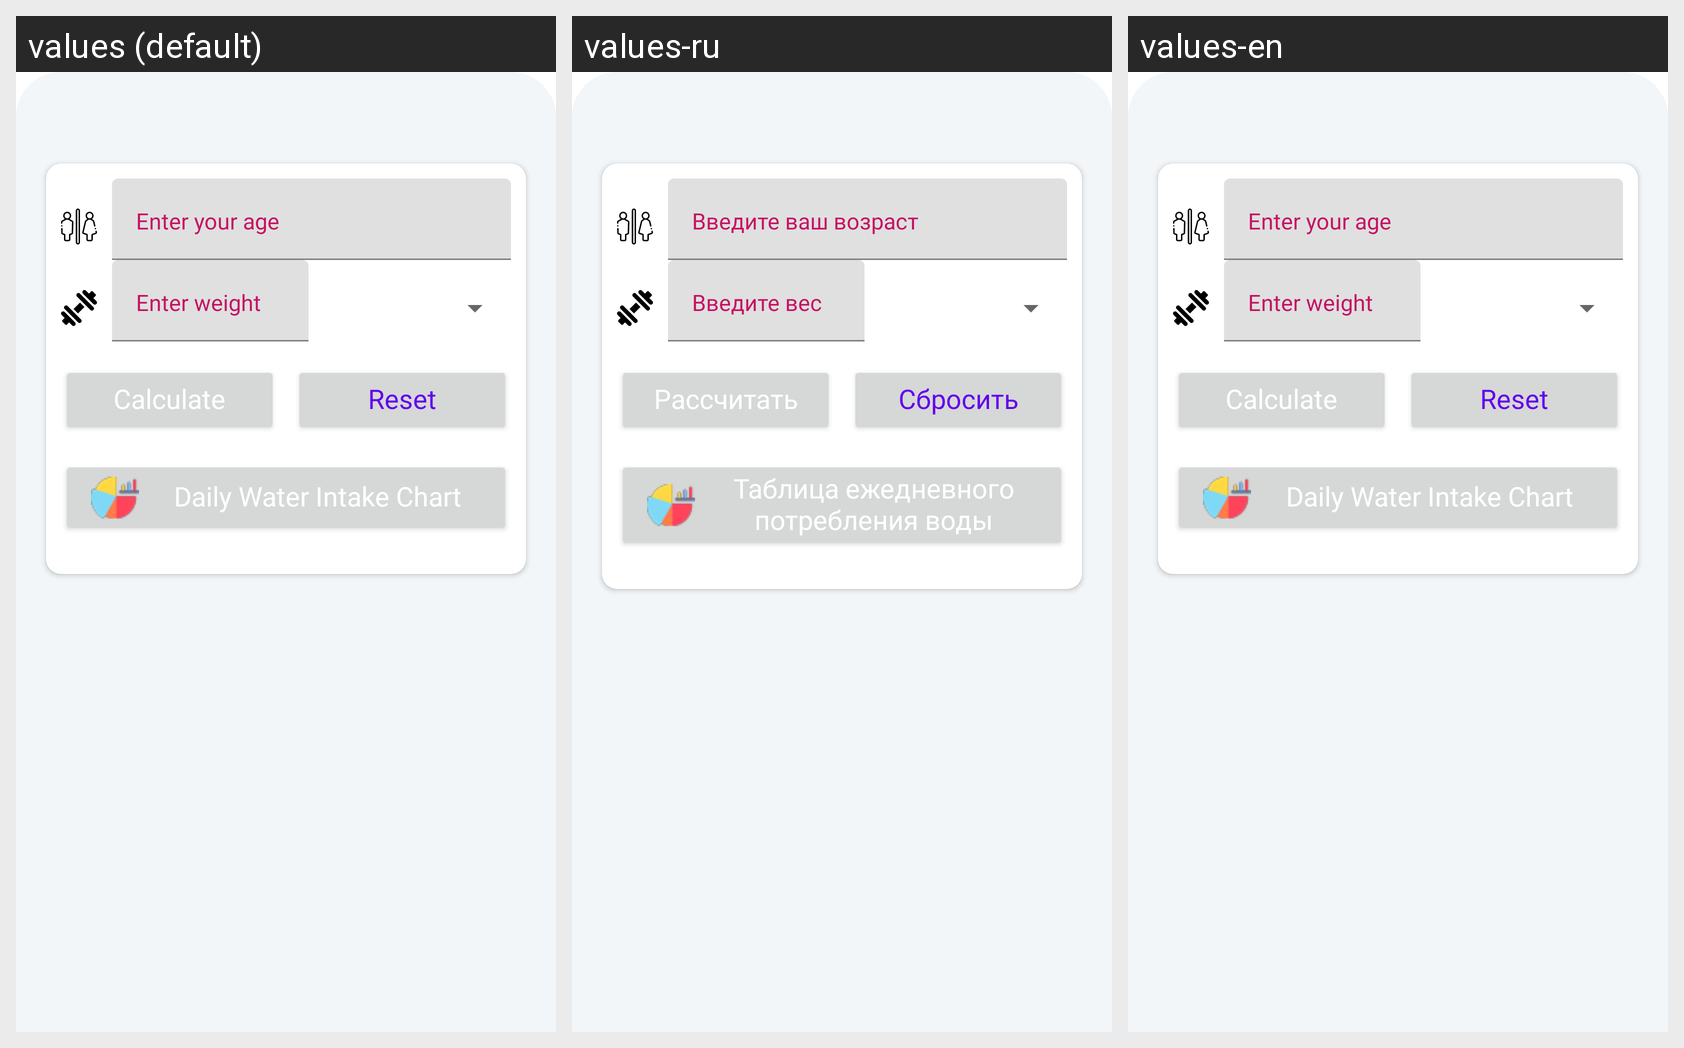

This grid shows one Android layout under several languages. Give, for every string resource on the screen, its name, the default text and each shown locale's text.
Android screen res/layout/waterintakecalc.xml rendered under 3 locales, left to right: values (default), values-ru, values-en. Device: Nexus 5 (rendered at 1080×1920; each locale shown at half size, 540×960, under a caption strip naming it); theme Theme.MaterialComponents.DayNight.NoActionBar.
Strings drawn on this screen, with the default value and each locale's value (text and hints the layout hard-codes, and strings that could not be matched under every locale, appear in the picture but are not listed):

calculate
  values: Calculate
  values-ru: Рассчитать
  values-en: Calculate

reset
  values: Reset
  values-ru: Сбросить
  values-en: Reset

chart_water
  values: Daily Water Intake Chart
  values-ru: Таблица ежедневного потребления воды
  values-en: Daily Water Intake Chart
